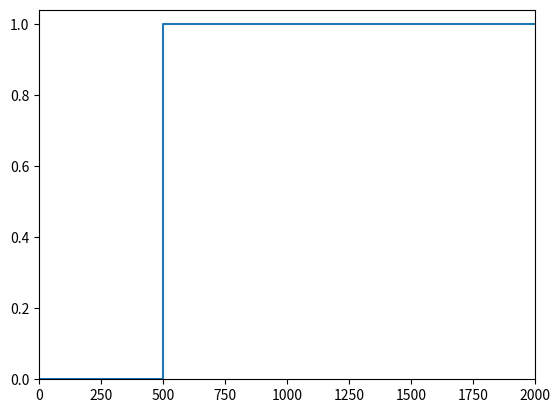
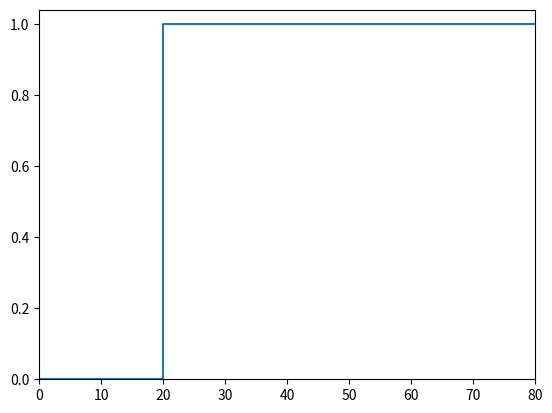
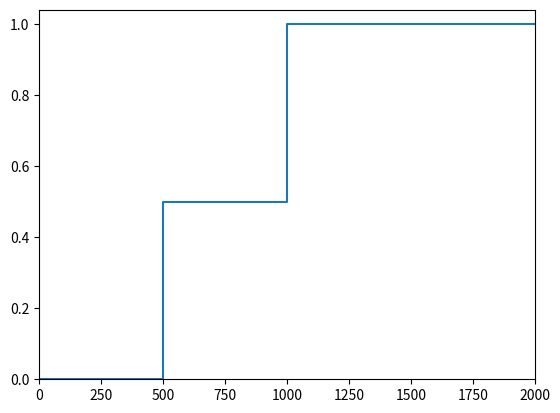
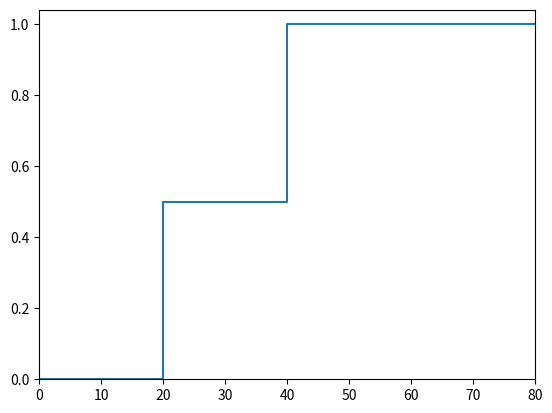

These figures' Python source, in order:
#!/bin/python2

import matplotlib as mpl
import numpy as np
import matplotlib.pyplot as plt

def new_fig(xlim):
  fig = plt.figure()
  ax = fig.gca()
  ax.set_xlim([0, xlim])
  ax.set_ylim([0, 1.04])
  return ax

def save_fig(name):
  plt.savefig(name, bbox_inches="tight")

def pdf(ax, xs):
  ht = 1. / len(xs)
  for x in xs:
    ax.annotate("", xy=(x, ht), xytext=(x, 0),
      arrowprops=dict(arrowstyle="->"))

def cdf(ax, xs):
  ht = 1.0 / len(xs)
  xs = [0] + xs
  ys = [ht * i for i in range(0, len(xs))]
  ax.step(xs + [ax.get_xlim()[1]], ys + [1], where="post")

ax = new_fig(2000)
pdf(ax, [500])
save_fig("onex-pdf.svg")

ax = new_fig(80)
pdf(ax, [20])
save_fig("oney-pdf.svg")

ax = new_fig(2000)
cdf(ax, [500])
save_fig("onex-cdf.svg")

ax = new_fig(80)
cdf(ax, [20])
save_fig("oney-cdf.svg")

ax = new_fig(2000)
pdf(ax, [500, 1000])
save_fig("twox-pdf.svg")

ax = new_fig(80)
pdf(ax, [20, 40])
save_fig("twoy-pdf.svg")

ax = new_fig(2000)
cdf(ax, [500, 1000])
save_fig("twox-cdf.svg")

ax = new_fig(80)
cdf(ax, [20, 40])
save_fig("twoy-cdf.svg")
